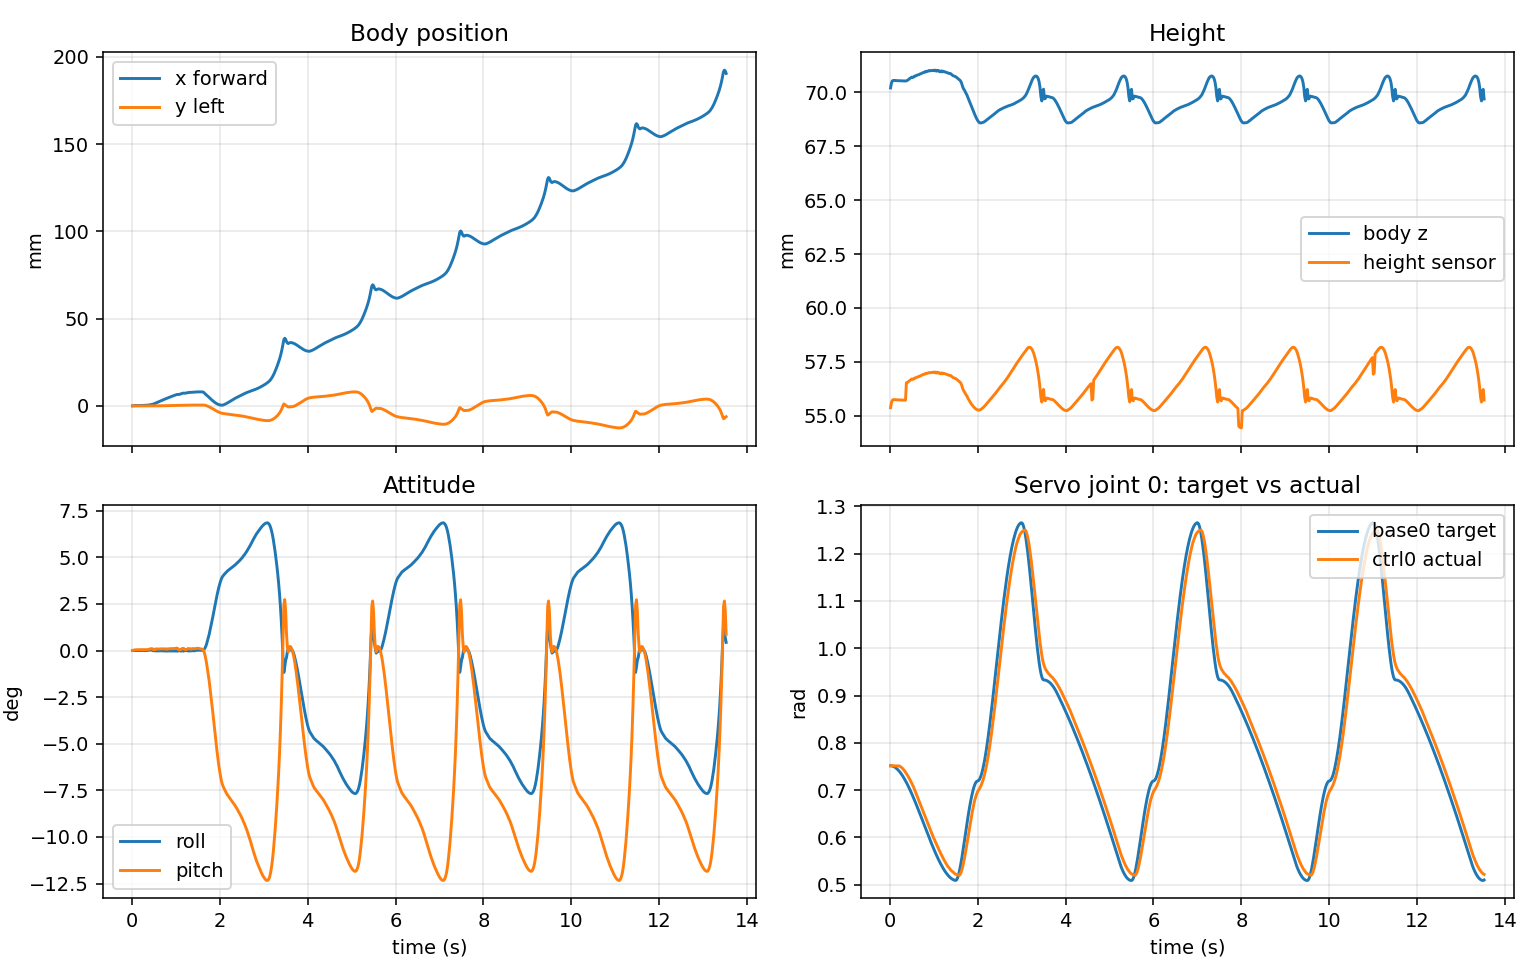

The data file committed next to this chart (first rows):
t, x, y, z, roll_deg, pitch_deg, height_mm, base0, base1, base2, base3, base4, base5, base6, base7, ctrl0, ctrl1, ctrl2, ctrl3, ctrl4, ctrl5, ctrl6, ctrl7
0.02, 6.679350924378525e-05, -4.722239564875395e-21, 0.0702, -6.944187146557855e-17, 0.007001, 55.38, 0.7513, 1.403, 0.7513, 1.403, 0.7513, 1.403, 0.7513, 1.403, 0.7513, 1.403, 0.7513, 1.403, 0.7513, 1.403, 0.7513, 1.403
0.04, 0.0001301, 5.186090471792975e-21, 0.07042, -3.815962130989165e-17, 0.01974, 55.61, 0.7512, 1.403, 0.7514, 1.403, 0.7514, 1.403, 0.7512, 1.403, 0.7513, 1.403, 0.7513, 1.403, 0.7513, 1.403, 0.7513, 1.403
0.06, 0.000172, 1.4086163121443646e-20, 0.07052, -2.713707481977189e-18, 0.0296, 55.72, 0.7508, 1.403, 0.7517, 1.403, 0.7517, 1.403, 0.7508, 1.403, 0.7513, 1.403, 0.7513, 1.403, 0.7513, 1.403, 0.7513, 1.403
0.08, 0.0002011, 1.7754798057694436e-20, 0.07055, 1.0197444495978634e-17, 0.03668, 55.75, 0.7502, 1.403, 0.7522, 1.403, 0.7522, 1.403, 0.7502, 1.403, 0.7513, 1.403, 0.7513, 1.403, 0.7513, 1.403, 0.7513, 1.403
0.1, 0.0002209, 2.1861350844798738e-20, 0.07055, -2.0528071206905093e-17, 0.04116, 55.75, 0.7494, 1.403, 0.7528, 1.403, 0.7528, 1.403, 0.7494, 1.403, 0.7513, 1.403, 0.7513, 1.403, 0.7513, 1.403, 0.7513, 1.403
0.12, 0.0002339, 2.758388657174042e-20, 0.07055, -7.233627611554201e-17, 0.04357, 55.75, 0.7483, 1.403, 0.7537, 1.403, 0.7537, 1.403, 0.7483, 1.403, 0.7513, 1.403, 0.7513, 1.403, 0.7513, 1.403, 0.7513, 1.403
0.14, 0.0002424, 3.0380138606109664e-20, 0.07054, -1.7041118648485129e-16, 0.0447, 55.74, 0.7469, 1.402, 0.7547, 1.402, 0.7547, 1.402, 0.7469, 1.402, 0.7513, 1.403, 0.7513, 1.403, 0.7513, 1.403, 0.7513, 1.403
0.16, 0.0002482, -1.0219778073291872e-19, 0.07054, -4.6830740195716524e-17, 0.0452, 55.74, 0.7454, 1.402, 0.7558, 1.402, 0.7558, 1.402, 0.7454, 1.402, 0.7513, 1.403, 0.7513, 1.403, 0.7513, 1.403, 0.7513, 1.403
0.18, 0.0002524, -3.4283030128740814e-19, 0.07054, 2.0343043753833746e-16, 0.04541, 55.74, 0.7437, 1.402, 0.7571, 1.402, 0.7571, 1.402, 0.7437, 1.402, 0.7513, 1.403, 0.7513, 1.403, 0.7513, 1.403, 0.7513, 1.403
0.2, 0.0002563, -2.883841392332836e-08, 0.07054, 2.236941959011688e-05, 0.04548, 55.74, 0.7417, 1.401, 0.7586, 1.401, 0.7586, 1.401, 0.7417, 1.401, 0.7511, 1.403, 0.7513, 1.403, 0.7513, 1.403, 0.7511, 1.403
0.22, 0.0002602, -5.755032417762006e-08, 0.07054, 4.568473053235565e-05, 0.04554, 55.74, 0.7396, 1.401, 0.7602, 1.401, 0.7602, 1.401, 0.7396, 1.401, 0.7509, 1.403, 0.7514, 1.403, 0.7514, 1.403, 0.7509, 1.403
0.24, 0.0002741, -7.681461849378694e-08, 0.07053, 6.175271261110481e-05, 0.04505, 55.73, 0.7372, 1.4, 0.7619, 1.4, 0.7619, 1.4, 0.7372, 1.4, 0.7497, 1.403, 0.7514, 1.403, 0.7514, 1.403, 0.7497, 1.403
0.26, 0.000297, -1.8151662688110248e-07, 0.07053, 0.000145, 0.04501, 55.73, 0.7347, 1.4, 0.7638, 1.4, 0.7638, 1.4, 0.7347, 1.4, 0.7488, 1.403, 0.7514, 1.403, 0.7514, 1.403, 0.7488, 1.403
0.28, 0.0003238, -3.5056255043633915e-07, 0.07053, 0.000285, 0.04548, 55.73, 0.732, 1.399, 0.7658, 1.399, 0.7658, 1.399, 0.732, 1.399, 0.7468, 1.403, 0.7528, 1.403, 0.7528, 1.403, 0.7468, 1.403
0.3, 0.0003488, -6.185285221076192e-07, 0.07053, 0.0005044, 0.04636, 55.73, 0.7291, 1.398, 0.768, 1.398, 0.768, 1.398, 0.7291, 1.398, 0.7453, 1.403, 0.7539, 1.403, 0.7539, 1.403, 0.7453, 1.403
0.32, 0.0003755, -1.0905383504942166e-06, 0.07053, 0.0008867, 0.04673, 55.73, 0.7261, 1.398, 0.7702, 1.398, 0.7702, 1.398, 0.7261, 1.398, 0.7426, 1.403, 0.7558, 1.403, 0.7558, 1.403, 0.7426, 1.403
0.34, 0.0004033, -1.694513628825823e-06, 0.07052, 0.001377, 0.04712, 55.72, 0.7229, 1.397, 0.7726, 1.397, 0.7726, 1.397, 0.7229, 1.397, 0.7407, 1.403, 0.7572, 1.403, 0.7572, 1.403, 0.7407, 1.403
0.36, 0.0004347, -2.4642184589293843e-06, 0.07052, 0.002001, 0.04728, 55.72, 0.7196, 1.396, 0.7751, 1.396, 0.7751, 1.396, 0.7196, 1.396, 0.7376, 1.403, 0.7595, 1.403, 0.7595, 1.403, 0.7376, 1.403
0.38, 0.0004807, -9.574938796673375e-06, 0.07053, 0.007981, 0.05531, 56.53, 0.7161, 1.395, 0.7777, 1.395, 0.7777, 1.395, 0.7161, 1.395, 0.7353, 1.403, 0.7612, 1.403, 0.7612, 1.403, 0.7353, 1.403
0.4, 0.0005563, -2.3885944370606e-05, 0.07055, 0.01989, 0.07338, 56.55, 0.7125, 1.394, 0.7804, 1.394, 0.7804, 1.394, 0.7125, 1.394, 0.7318, 1.403, 0.7639, 1.403, 0.7639, 1.403, 0.7318, 1.403
0.42, 0.000651, -3.568289601621451e-05, 0.07058, 0.02972, 0.09126, 56.58, 0.7088, 1.394, 0.7832, 1.394, 0.7832, 1.394, 0.7088, 1.394, 0.7291, 1.403, 0.7658, 1.403, 0.7658, 1.403, 0.7291, 1.403
0.44, 0.0007565, -3.8292000332672385e-05, 0.07061, 0.03189, 0.09748, 56.61, 0.7049, 1.393, 0.7861, 1.393, 0.7861, 1.393, 0.7049, 1.393, 0.7253, 1.403, 0.7687, 1.403, 0.7687, 1.403, 0.7253, 1.403
0.46, 0.0008711, -3.2009481118560456e-05, 0.07065, 0.0278, 0.1016, 56.64, 0.701, 1.392, 0.7891, 1.392, 0.7891, 1.392, 0.701, 1.392, 0.7224, 1.403, 0.7709, 1.403, 0.7709, 1.403, 0.7224, 1.403
0.48, 0.0009813, 1.7891697387668083e-05, 0.07067, -0.0108, 0.05366, 56.67, 0.6969, 1.391, 0.7921, 1.391, 0.7921, 1.391, 0.6969, 1.391, 0.7182, 1.403, 0.774, 1.403, 0.774, 1.403, 0.7182, 1.403
0.5, 0.001132, 1.8651522840238845e-05, 0.0707, -0.007971, 0.06992, 56.7, 0.6927, 1.39, 0.7953, 1.39, 0.7953, 1.39, 0.6927, 1.39, 0.715, 1.402, 0.7764, 1.402, 0.7764, 1.402, 0.715, 1.402
0.52, 0.001355, 2.9774288585108836e-05, 0.07068, -0.01545, 0.04364, 56.69, 0.6884, 1.389, 0.7984, 1.389, 0.7984, 1.389, 0.6884, 1.389, 0.7106, 1.401, 0.7797, 1.401, 0.7797, 1.401, 0.7106, 1.401
0.54, 0.001584, 1.1416680094635736e-05, 0.0707, 0.003394, 0.08448, 56.7, 0.6841, 1.388, 0.8017, 1.388, 0.8017, 1.388, 0.6841, 1.388, 0.7072, 1.401, 0.7822, 1.401, 0.7822, 1.401, 0.7072, 1.401
0.56, 0.001752, 5.44203478315319e-05, 0.07074, -0.02473, 0.06716, 56.74, 0.6797, 1.387, 0.805, 1.387, 0.805, 1.387, 0.6797, 1.387, 0.7025, 1.4, 0.7857, 1.4, 0.7857, 1.4, 0.7025, 1.4
0.58, 0.002011, 3.788843093702455e-05, 0.07074, -0.004765, 0.08606, 56.74, 0.6751, 1.386, 0.8084, 1.386, 0.8084, 1.386, 0.6751, 1.386, 0.6979, 1.4, 0.7884, 1.4, 0.7884, 1.4, 0.6979, 1.4
0.6, 0.00221, 6.258677528482527e-05, 0.07078, -0.01761, 0.08074, 56.77, 0.6706, 1.385, 0.8118, 1.385, 0.8118, 1.385, 0.6706, 1.385, 0.6932, 1.398, 0.7921, 1.398, 0.7921, 1.398, 0.6932, 1.398
0.62, 0.002446, 6.821438057457105e-05, 0.07079, -0.01612, 0.08077, 56.79, 0.6659, 1.384, 0.8153, 1.384, 0.8153, 1.384, 0.6659, 1.384, 0.6886, 1.397, 0.7948, 1.397, 0.7948, 1.397, 0.6886, 1.397
0.64, 0.002679, 7.345153223620891e-05, 0.07081, -0.01398, 0.08505, 56.81, 0.6613, 1.383, 0.8188, 1.383, 0.8188, 1.383, 0.6613, 1.383, 0.6839, 1.396, 0.7986, 1.396, 0.7986, 1.396, 0.6839, 1.396
0.66, 0.002917, 7.956547059390837e-05, 0.07082, -0.0122, 0.09296, 56.82, 0.6565, 1.382, 0.8223, 1.382, 0.8223, 1.382, 0.6565, 1.382, 0.6793, 1.396, 0.8015, 1.396, 0.8015, 1.396, 0.6793, 1.396
0.68, 0.003143, 9.333670684819791e-05, 0.07084, -0.01383, 0.09333, 56.84, 0.6518, 1.381, 0.8259, 1.381, 0.8259, 1.381, 0.6518, 1.381, 0.6746, 1.395, 0.8054, 1.395, 0.8054, 1.395, 0.6746, 1.395
0.7, 0.003355, 0.0001099, 0.07086, -0.01849, 0.09323, 56.85, 0.647, 1.379, 0.8295, 1.379, 0.8295, 1.379, 0.647, 1.379, 0.6699, 1.393, 0.8084, 1.393, 0.8084, 1.393, 0.6699, 1.393
0.72, 0.003575, 0.0001171, 0.07087, -0.01729, 0.08675, 56.87, 0.6421, 1.378, 0.8331, 1.378, 0.8331, 1.378, 0.6421, 1.378, 0.6651, 1.392, 0.8124, 1.392, 0.8124, 1.392, 0.6651, 1.392
0.74, 0.003768, 0.0001329, 0.0709, -0.0224, 0.08821, 56.9, 0.6373, 1.377, 0.8367, 1.377, 0.8367, 1.377, 0.6373, 1.377, 0.6603, 1.391, 0.8154, 1.391, 0.8154, 1.391, 0.6603, 1.391
0.76, 0.003989, 0.0001345, 0.07091, -0.01367, 0.09052, 56.91, 0.6325, 1.376, 0.8404, 1.376, 0.8404, 1.376, 0.6325, 1.376, 0.6556, 1.39, 0.8194, 1.39, 0.8194, 1.39, 0.6556, 1.39
0.78, 0.004181, 0.0001612, 0.07093, -0.02618, 0.08608, 56.93, 0.6276, 1.375, 0.844, 1.375, 0.844, 1.375, 0.6276, 1.375, 0.6507, 1.389, 0.8225, 1.389, 0.8225, 1.389, 0.6507, 1.389
0.8, 0.00439, 0.0001773, 0.07093, -0.0311, 0.06112, 56.93, 0.6228, 1.374, 0.8476, 1.374, 0.8476, 1.374, 0.6228, 1.374, 0.6459, 1.387, 0.8266, 1.387, 0.8266, 1.387, 0.6459, 1.387
0.82, 0.004566, 0.0001756, 0.07097, -0.02246, 0.08602, 56.97, 0.6179, 1.373, 0.8512, 1.373, 0.8512, 1.373, 0.6179, 1.373, 0.6411, 1.387, 0.8297, 1.387, 0.8297, 1.387, 0.6411, 1.387
0.84, 0.004809, 0.000169, 0.07095, -0.009433, 0.09191, 56.96, 0.6131, 1.372, 0.8549, 1.372, 0.8549, 1.372, 0.6131, 1.372, 0.6363, 1.386, 0.8338, 1.386, 0.8338, 1.386, 0.6363, 1.386
0.86, 0.004991, 0.0002029, 0.07098, -0.02874, 0.08973, 56.98, 0.6083, 1.371, 0.8585, 1.371, 0.8585, 1.371, 0.6083, 1.371, 0.6315, 1.384, 0.8369, 1.384, 0.8369, 1.384, 0.6315, 1.384
0.88, 0.005211, 0.0001996, 0.07098, -0.01381, 0.1008, 56.98, 0.6035, 1.37, 0.862, 1.37, 0.862, 1.37, 0.6035, 1.37, 0.6267, 1.383, 0.841, 1.383, 0.841, 1.383, 0.6267, 1.383
0.9, 0.00538, 0.0002245, 0.07101, -0.02476, 0.1052, 57.01, 0.5988, 1.368, 0.8656, 1.368, 0.8656, 1.368, 0.5988, 1.368, 0.6219, 1.382, 0.8441, 1.382, 0.8441, 1.382, 0.6219, 1.382
0.92, 0.005599, 0.0002208, 0.07099, -0.01298, 0.103, 57, 0.5941, 1.367, 0.8691, 1.367, 0.8691, 1.367, 0.5941, 1.367, 0.6171, 1.381, 0.8481, 1.381, 0.8481, 1.381, 0.6171, 1.381
0.94, 0.005769, 0.0002504, 0.07101, -0.02928, 0.09683, 57.01, 0.5895, 1.366, 0.8725, 1.366, 0.8725, 1.366, 0.5895, 1.366, 0.6124, 1.381, 0.8512, 1.381, 0.8512, 1.381, 0.6124, 1.381
0.96, 0.005961, 0.0002462, 0.07101, -0.01737, 0.1101, 57.01, 0.5849, 1.365, 0.876, 1.365, 0.876, 1.365, 0.5849, 1.365, 0.6077, 1.379, 0.8552, 1.379, 0.8552, 1.379, 0.6077, 1.379
0.98, 0.006137, 0.0002663, 0.07101, -0.02652, 0.1075, 57.01, 0.5804, 1.364, 0.8793, 1.364, 0.8793, 1.364, 0.5804, 1.364, 0.6031, 1.378, 0.8582, 1.378, 0.8582, 1.378, 0.6031, 1.378
1, 0.006301, 0.0002814, 0.07102, -0.03032, 0.1129, 57.03, 0.576, 1.363, 0.8827, 1.363, 0.8827, 1.363, 0.576, 1.363, 0.5985, 1.377, 0.8621, 1.377, 0.8621, 1.377, 0.5985, 1.377
1.02, 0.00648, 0.0002827, 0.071, -0.02255, 0.1307, 57, 0.5716, 1.362, 0.8859, 1.362, 0.8859, 1.362, 0.5716, 1.362, 0.595, 1.376, 0.8651, 1.376, 0.8651, 1.376, 0.595, 1.376
1.04, 0.006581, 0.00031, 0.07103, -0.0339, 0.1221, 57.03, 0.5674, 1.361, 0.8891, 1.361, 0.8891, 1.361, 0.5674, 1.361, 0.5903, 1.376, 0.8689, 1.376, 0.8689, 1.376, 0.5903, 1.376
1.06, 0.006543, 0.000337, 0.07098, -0.01937, 0.04672, 56.98, 0.5632, 1.36, 0.8922, 1.36, 0.8922, 1.36, 0.5632, 1.36, 0.5867, 1.374, 0.8718, 1.374, 0.8718, 1.374, 0.5867, 1.374
1.08, 0.006608, 0.0003314, 0.07102, -0.007144, 0.03568, 57.03, 0.5591, 1.359, 0.8953, 1.359, 0.8953, 1.359, 0.5591, 1.359, 0.582, 1.373, 0.8755, 1.373, 0.8755, 1.373, 0.582, 1.373
1.1, 0.00677, 0.000338, 0.07099, -0.006647, 0.0445, 56.99, 0.5551, 1.358, 0.8983, 1.358, 0.8983, 1.358, 0.5551, 1.358, 0.5785, 1.372, 0.8782, 1.372, 0.8782, 1.372, 0.5785, 1.372
1.12, 0.006907, 0.000373, 0.071, -0.03123, 0.05025, 57, 0.5513, 1.358, 0.9011, 1.358, 0.9011, 1.358, 0.5513, 1.358, 0.5739, 1.371, 0.8818, 1.371, 0.8818, 1.371, 0.5739, 1.371
1.14, 0.007117, 0.0003445, 0.07096, 0.003466, 0.1036, 56.96, 0.5475, 1.357, 0.9039, 1.357, 0.9039, 1.357, 0.5475, 1.357, 0.5704, 1.371, 0.8844, 1.371, 0.8844, 1.371, 0.5704, 1.371
1.16, 0.007263, 0.0003847, 0.07095, -0.0237, 0.09388, 56.95, 0.5439, 1.356, 0.9066, 1.356, 0.9066, 1.356, 0.5439, 1.356, 0.566, 1.369, 0.8878, 1.369, 0.8878, 1.369, 0.566, 1.369
1.18, 0.007343, 0.0004062, 0.07099, -0.03073, 0.1182, 56.99, 0.5405, 1.355, 0.9092, 1.355, 0.9092, 1.355, 0.5405, 1.355, 0.5626, 1.368, 0.8903, 1.368, 0.8903, 1.368, 0.5626, 1.368
1.2, 0.0073, 0.0004204, 0.07095, -0.003442, 0.05786, 56.95, 0.5371, 1.354, 0.9117, 1.354, 0.9117, 1.354, 0.5371, 1.354, 0.5584, 1.367, 0.8935, 1.367, 0.8935, 1.367, 0.5584, 1.367
... 616 more rows
